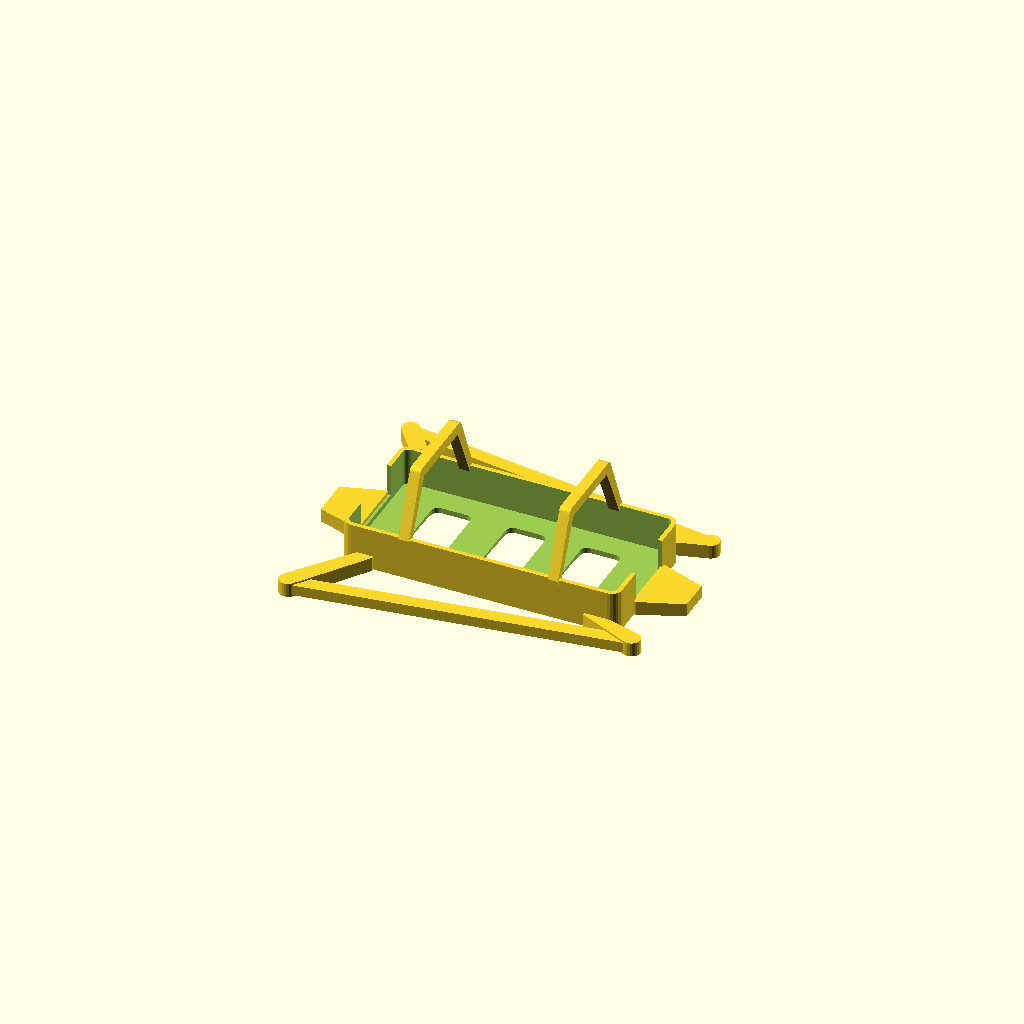
Cell 1: rendered with the file's own defaults.
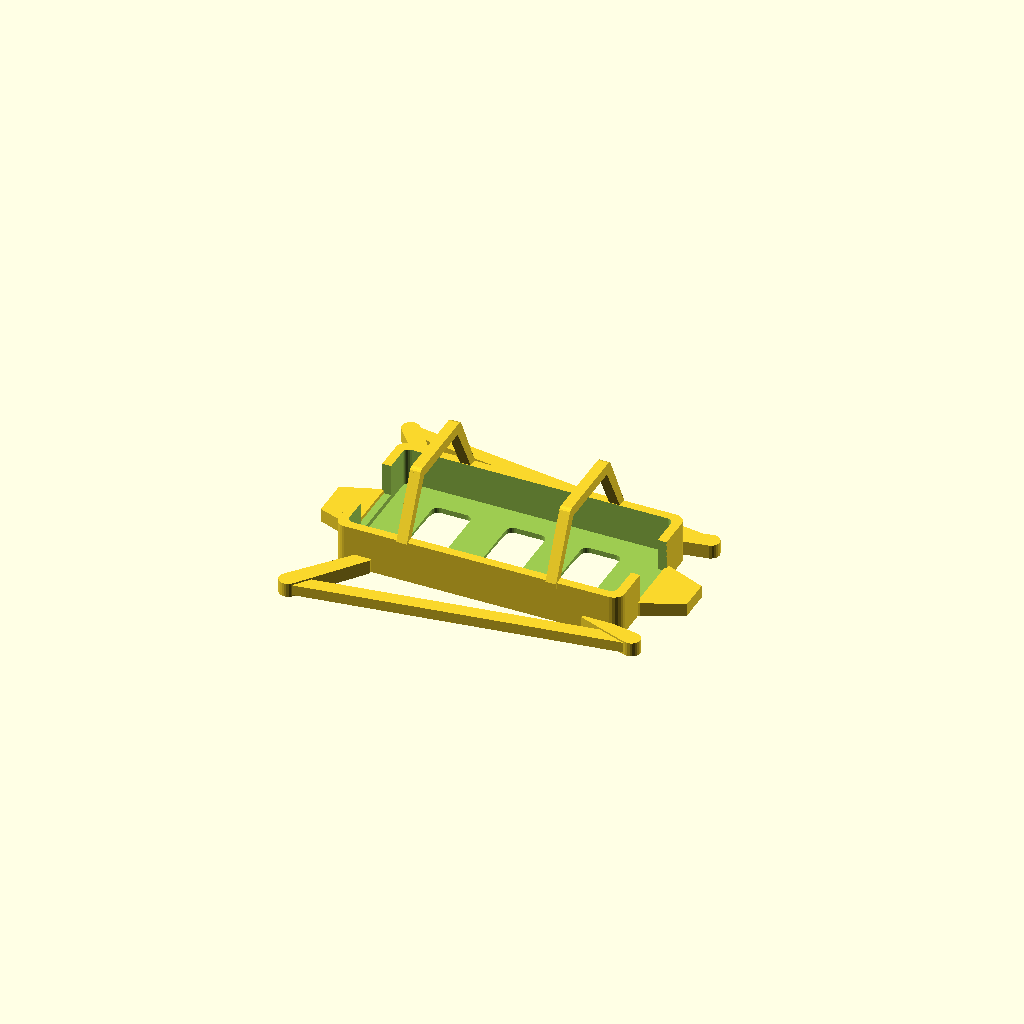
Cell 2: the same model with DOCK_WALL = 5.
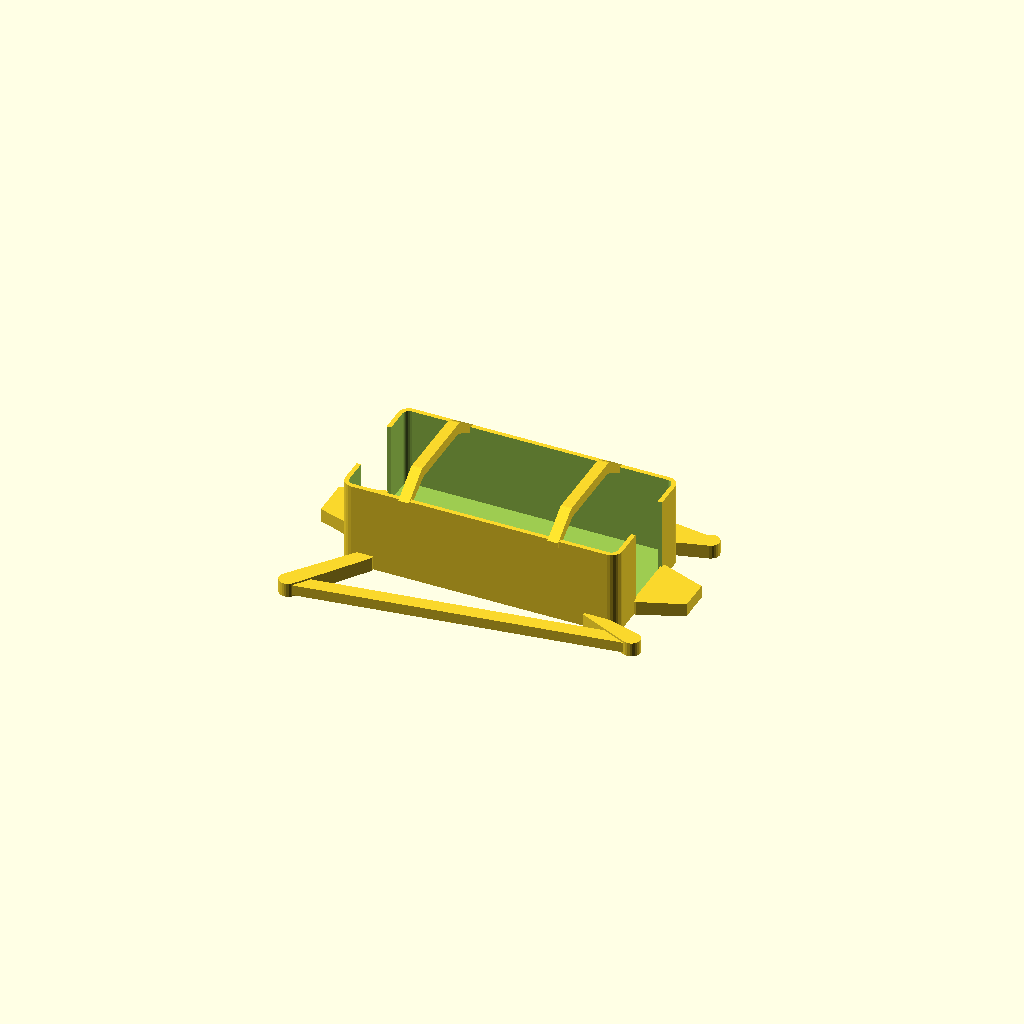
Cell 3: the same model with TRAY_H = 48.
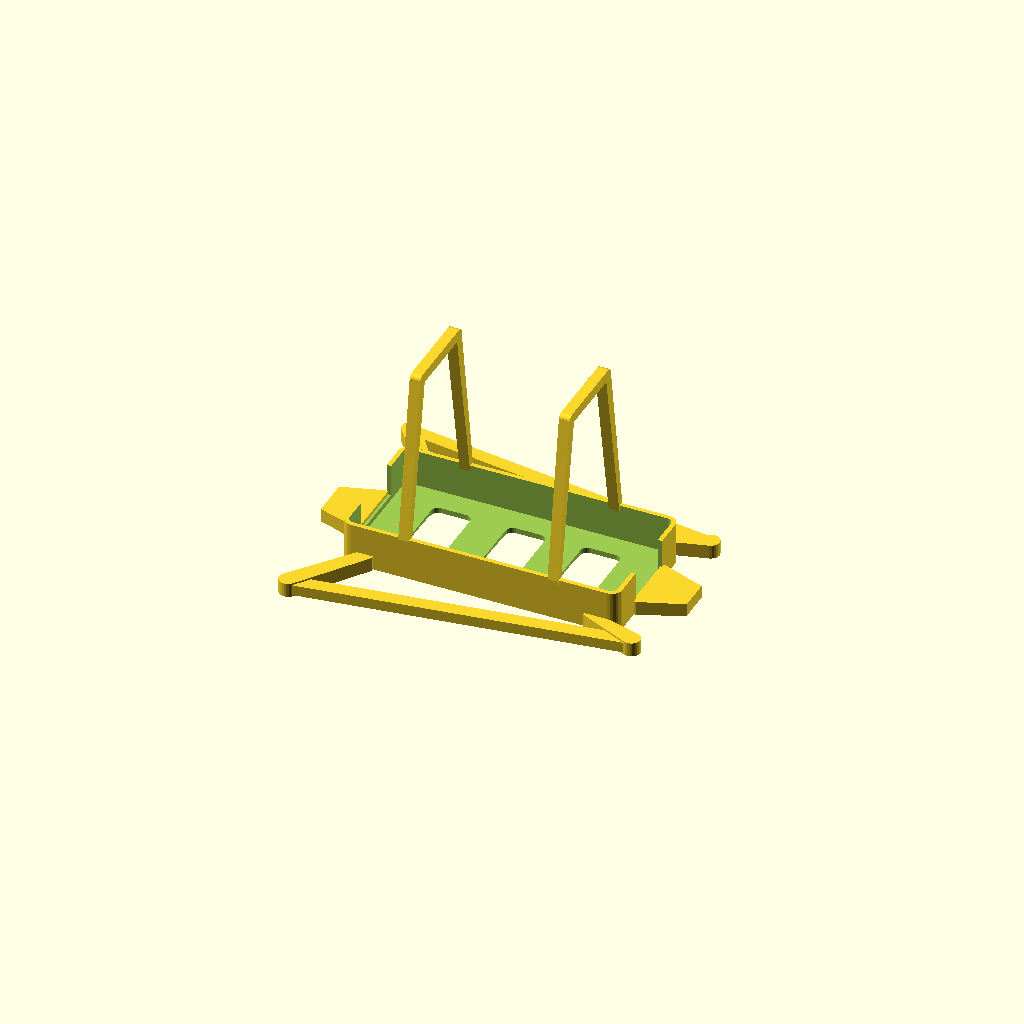
Cell 4 — COWL_INNER_PEAK_Z set to 116, the other parameters unchanged.
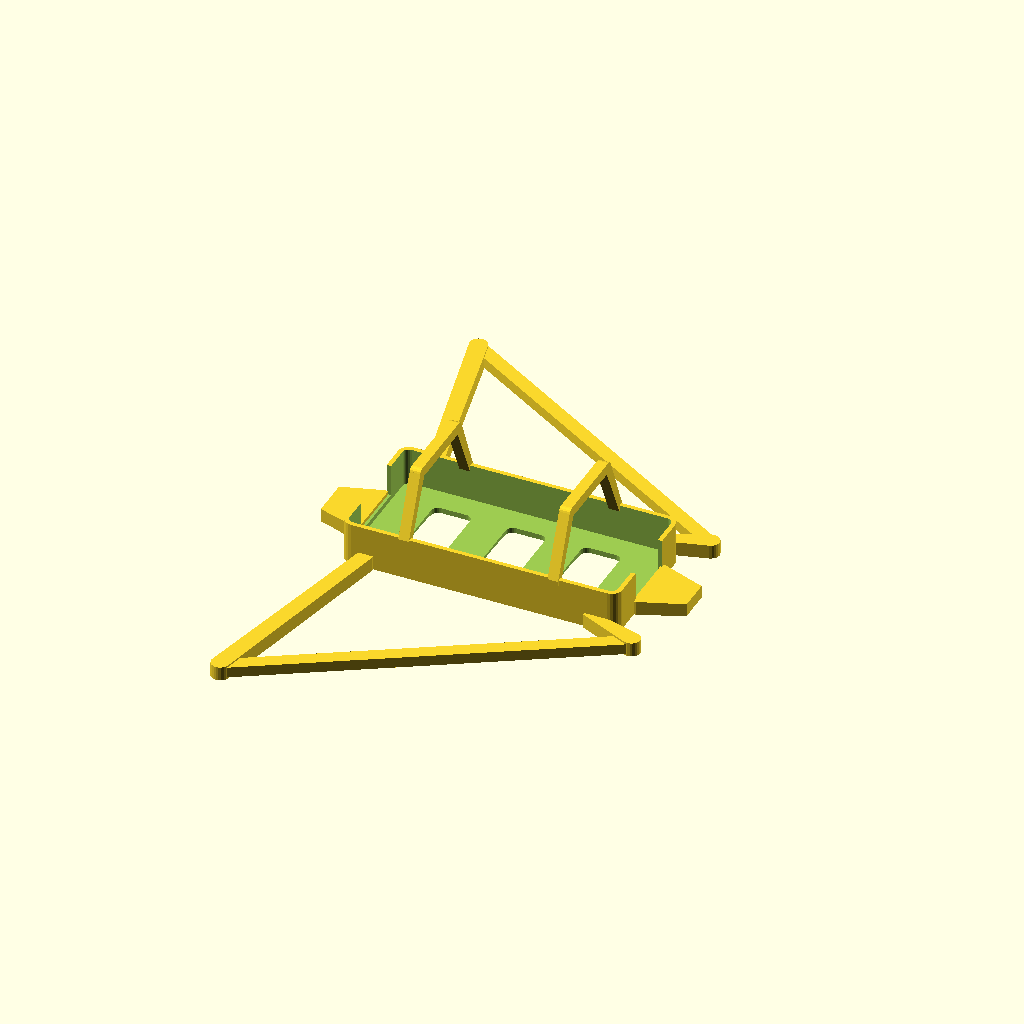
Cell 5 — COWL_HALF_W_FRONT set to 164, the other parameters unchanged.
One fixed orthographic camera (rotation 55°, 0°, 25°; colour scheme Cornfield) for every cell.
The OpenSCAD source (hardware/cad/scad/02_pod_base/cvo_st_undercowl_skeleton_dock.scad):
// =============================================================================
// OpenMotorBridge - Satellite Pod 3: CVO ST Under-Cowl Skeleton Dock (Bionic Cage)
// =============================================================================
// File: hardware/cad/scad/02_pod_base/cvo_st_undercowl_skeleton_dock.scad
// Description: Ultra-lightweight bionic skeleton dock for Harley-Davidson CVO ST.
//              Mounts completely inside the hollow volume under the OEM Forged Carbon
//              Seat Cowl without a single screw or adhesive tape on the motorcycle!
//              Features:
//              1. 100% Standard Pod 3 Dock Bay (136 x 71 mm, right-side up!).
//              2. Bionic Upward Spring Arches (Federbügel): Preloads against the
//                 inner ceiling of the cowl, eliminating all bounce on cobblestones & potholes.
//              3. Lateral & Longitudinal Outrigger Ribs: Self-centering wedge fit
//                 into the cowl's tapering side walls (zero slip during braking/acceleration).
//              4. Concave Fender Saddle (R = 140 mm) with recessed EPDM rubber bed.
//              5. 100% 2-manifold geometry (0 non-manifold edges).
// =============================================================================

include <../00_common/parameters.scad>;

FENDER_R_TRANS = 140.0;
POD_L          = POD_OUTER_L + 1.0; // 151.0 mm (standardized for 150mm v10 Pod)
POD_W          = POD_OUTER_W + 1.0; // 71.0 mm
POD_H          = POD_OUTER_H + 0.5; // 38.5 mm

DOCK_WALL      = 2.5;
TRAY_H         = 24.0;

// Cowl interior bounding approximation for spring preloading
COWL_INNER_PEAK_Z = 58.0; 
COWL_HALF_W_FRONT = 82.0;
COWL_HALF_W_REAR  = 54.0;

module rounded_box_2d(l, w, r=4.0) {
    hull() {
        for (dx = [-l/2.0 + r, l/2.0 - r]) {
            for (dy = [-w/2.0 + r, w/2.0 - r]) {
                translate([dx, dy]) circle(r=r, $fn=24);
            }
        }
    }
}

// 1. Central Core Docking Tray (Holds standard Pod 3 right-side up)
module core_dock_tray() {
    difference() {
        // Outer tray body
        translate([0, 0, 0])
            linear_extrude(height=TRAY_H, center=false)
                rounded_box_2d(POD_L + 2*DOCK_WALL, POD_W + 2*DOCK_WALL, r=6.0);

        // Inner Pod 3 dock cavity (open upward!)
        translate([0, 0, 3.0])
            linear_extrude(height=TRAY_H + 2.0, center=false)
                rounded_box_2d(POD_L, POD_W, r=3.5);

        // Front Dual-Port harness wire relief (X = -POD_L/2, spans Port A M8 at Y=-8 and Port B USB-C at Y=+8)
        translate([-POD_L/2.0 - DOCK_WALL - 1.0, -18.0, 6.0])
            cube([DOCK_WALL + 3.0, 36.0, TRAY_H], center=false);

        // Rear SMA antenna coax relief (X = +POD_L/2)
        translate([POD_L/2.0 - 1.0, -16.0, 6.0])
            cube([DOCK_WALL + 3.0, 32.0, TRAY_H], center=false);

        // Weight reduction cutouts in floor
        for (fx = [-42.0, 0.0, 42.0]) {
            translate([fx, 0, -1.0])
                linear_extrude(height=6.0, center=false)
                    rounded_box_2d(22.0, 44.0, r=4.0);
        }

        // Fender saddle curve subtraction at bottom
        translate([0, 0, -(FENDER_R_TRANS - 1.5)]) {
            rotate([0, 90, 0])
                cylinder(r=FENDER_R_TRANS, h=240.0, center=true, $fn=64);
        }
    }
}

// 2. Bionic Upward Spring Arches (Hold-down against cowl ceiling)
module ceiling_spring_arches() {
    for (ax = [-42.0, +42.0]) {
        translate([ax, 0, 0]) {
            // Left arch
            hull() {
                translate([0, -POD_W/2.0 - DOCK_WALL + 1.0, TRAY_H - 2.0])
                    cube([6.0, 3.5, 3.0], center=true);
                translate([0, -22.0, COWL_INNER_PEAK_Z - 2.0])
                    rotate([0, 90, 0]) cylinder(r=3.0, h=6.0, center=true, $fn=20);
            }
            // Right arch
            hull() {
                translate([0, POD_W/2.0 + DOCK_WALL - 1.0, TRAY_H - 2.0])
                    cube([6.0, 3.5, 3.0], center=true);
                translate([0, 22.0, COWL_INNER_PEAK_Z - 2.0])
                    rotate([0, 90, 0]) cylinder(r=3.0, h=6.0, center=true, $fn=20);
            }
            // Transverse crown bridge connecting arches with smooth apex bumper
            hull() {
                translate([0, -22.0, COWL_INNER_PEAK_Z - 2.0])
                    rotate([0, 90, 0]) cylinder(r=3.0, h=6.0, center=true, $fn=20);
                translate([0,  22.0, COWL_INNER_PEAK_Z - 2.0])
                    rotate([0, 90, 0]) cylinder(r=3.0, h=6.0, center=true, $fn=20);
            }
        }
    }
}

// 3. Lateral Outrigger Struts (Self-centering against cowl side walls)
module lateral_outriggers() {
    for (side = [-1, 1]) {
        y_sign = side;

        // Front corner diagonal arm
        hull() {
            translate([-POD_L/2.0 + 12.0, y_sign * (POD_W/2.0 + DOCK_WALL), 4.0])
                cube([8.0, 3.0, 8.0], center=true);
            translate([-POD_L/2.0 - 15.0, y_sign * (COWL_HALF_W_FRONT - 8.0), 4.0])
                cylinder(r=5.0, h=8.0, center=true, $fn=24);
        }

        // Rear corner diagonal arm
        hull() {
            translate([POD_L/2.0 - 12.0, y_sign * (POD_W/2.0 + DOCK_WALL), 4.0])
                cube([8.0, 3.0, 8.0], center=true);
            translate([POD_L/2.0 + 15.0, y_sign * (COWL_HALF_W_REAR - 6.0), 4.0])
                cylinder(r=5.0, h=8.0, center=true, $fn=24);
        }

        // Longitudinal side skid rail connecting the outriggers
        hull() {
            translate([-POD_L/2.0 - 15.0, y_sign * (COWL_HALF_W_FRONT - 8.0), 4.0])
                cylinder(r=4.0, h=6.0, center=true, $fn=20);
            translate([POD_L/2.0 + 15.0, y_sign * (COWL_HALF_W_REAR - 6.0), 4.0])
                cylinder(r=4.0, h=6.0, center=true, $fn=20);
        }
    }
}

// 4. Fore & Aft Stop Bumpers (Anti-slip under extreme braking & acceleration)
module fore_aft_bumpers() {
    // Front wedge tongue into nose cavity
    hull() {
        translate([-POD_L/2.0 - DOCK_WALL, 0, 4.0])
            cube([2.0, 36.0, 8.0], center=true);
        translate([-POD_L/2.0 - 24.0, 0, 4.0])
            cube([4.0, 22.0, 8.0], center=true);
    }

    // Rear wedge foot into tapering boat-tail
    hull() {
        translate([POD_L/2.0 + DOCK_WALL, 0, 4.0])
            cube([2.0, 36.0, 8.0], center=true);
        translate([POD_L/2.0 + 26.0, 0, 4.0])
            cube([4.0, 18.0, 8.0], center=true);
    }
}

// Complete Monolithic Skeleton Dock Assembly
module cvo_st_undercowl_skeleton_dock() {
    difference() {
        union() {
            core_dock_tray();
            ceiling_spring_arches();
            lateral_outriggers();
            fore_aft_bumpers();
        }

        // Final clean fender crown clearance trim underneath entire skeleton
        translate([0, 0, -(FENDER_R_TRANS - 1.0)]) {
            rotate([0, 90, 0])
                cylinder(r=FENDER_R_TRANS, h=260.0, center=true, $fn=64);
        }
    }
}

// Standalone preview
cvo_st_undercowl_skeleton_dock();
Parameter table extracted from the source (name, type, default, range or options):
FENDER_R_TRANS: number, default 140
DOCK_WALL: number, default 2.5
TRAY_H: number, default 24
COWL_INNER_PEAK_Z: number, default 58
COWL_HALF_W_FRONT: number, default 82
COWL_HALF_W_REAR: number, default 54
